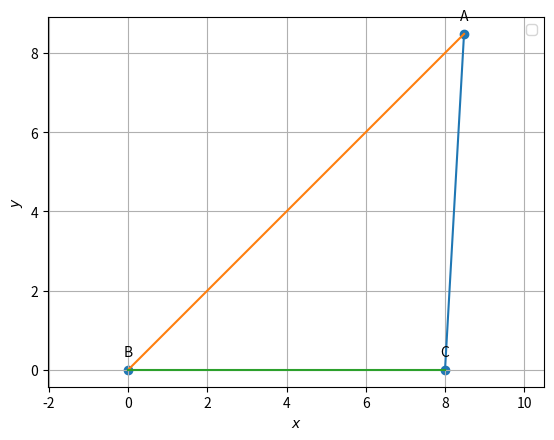

The script that saved this image:
import numpy as np
import matplotlib.pyplot as plt
from numpy import linalg as LA
#local imports
#from line.funcs import *
#from triangle.funcs import *
#from conics.funcs import circ_gen
def line_gen(A,B):
   len =10
   dim = A.shape[0]
   x_AB = np.zeros((dim,len))
   lam_1 = np.linspace(0,1,len)
   for i in range(len):
     temp1 = A + lam_1[i]*(B-A)
     x_AB[:,i]= temp1.T
   return x_AB

def dir_vec(A,B):
   return B-A
def norm_vec(A,B):
   return np.matmul(omat, dir_vec(A,B))

#Input parameters
#c=8.49
#a=8.49+3.5
theta =45* np.pi/180
e1=np.array(([1,0]))
C=np.array(([8,0]))
B=np.array(([0,0]))
A =np.array(([8.48,8.48]))
l=(np.linalg.norm(B-A))
m=(np.linalg.norm(A-C))
print(round(l-m,1))
##Generating all lines
x_BC = line_gen(B,C)
x_AB = line_gen(A,B)
x_CA = line_gen(C,A)

#Plotting all lines
plt.plot(x_CA[0,:],x_CA[1,:])
plt.plot(x_AB[0,:],x_AB[1,:])
plt.plot(x_BC[0,:],x_BC[1,:])

#Labeling the coordinates
tri_coords = np.vstack((C,B,A)).T
plt.scatter(tri_coords[0,:], tri_coords[1,:])
vert_labels = ['C','B','A']
for i, txt in enumerate(vert_labels):
    plt.annotate(txt, # this is the text
                 (tri_coords[0,i], tri_coords[1,i]), # this is the point to label
                 textcoords="offset points", # how to position the text
                 xytext=(0,10), # distance from text to points (x,y)
                 ha='center') # horizontal alignment can be left, right or center

plt.xlabel('$x$')
plt.ylabel('$y$')
plt.legend(loc='best')
plt.grid() # minor
plt.axis('equal')

#if using termux
#plt.savefig('/sdcard/FWC/matrices/matrix.pdf')
#subprocess.run(shlex.split("termux-open  /sdcard/FWC/matrices/matrix.pdf"))
#else
plt.show()
